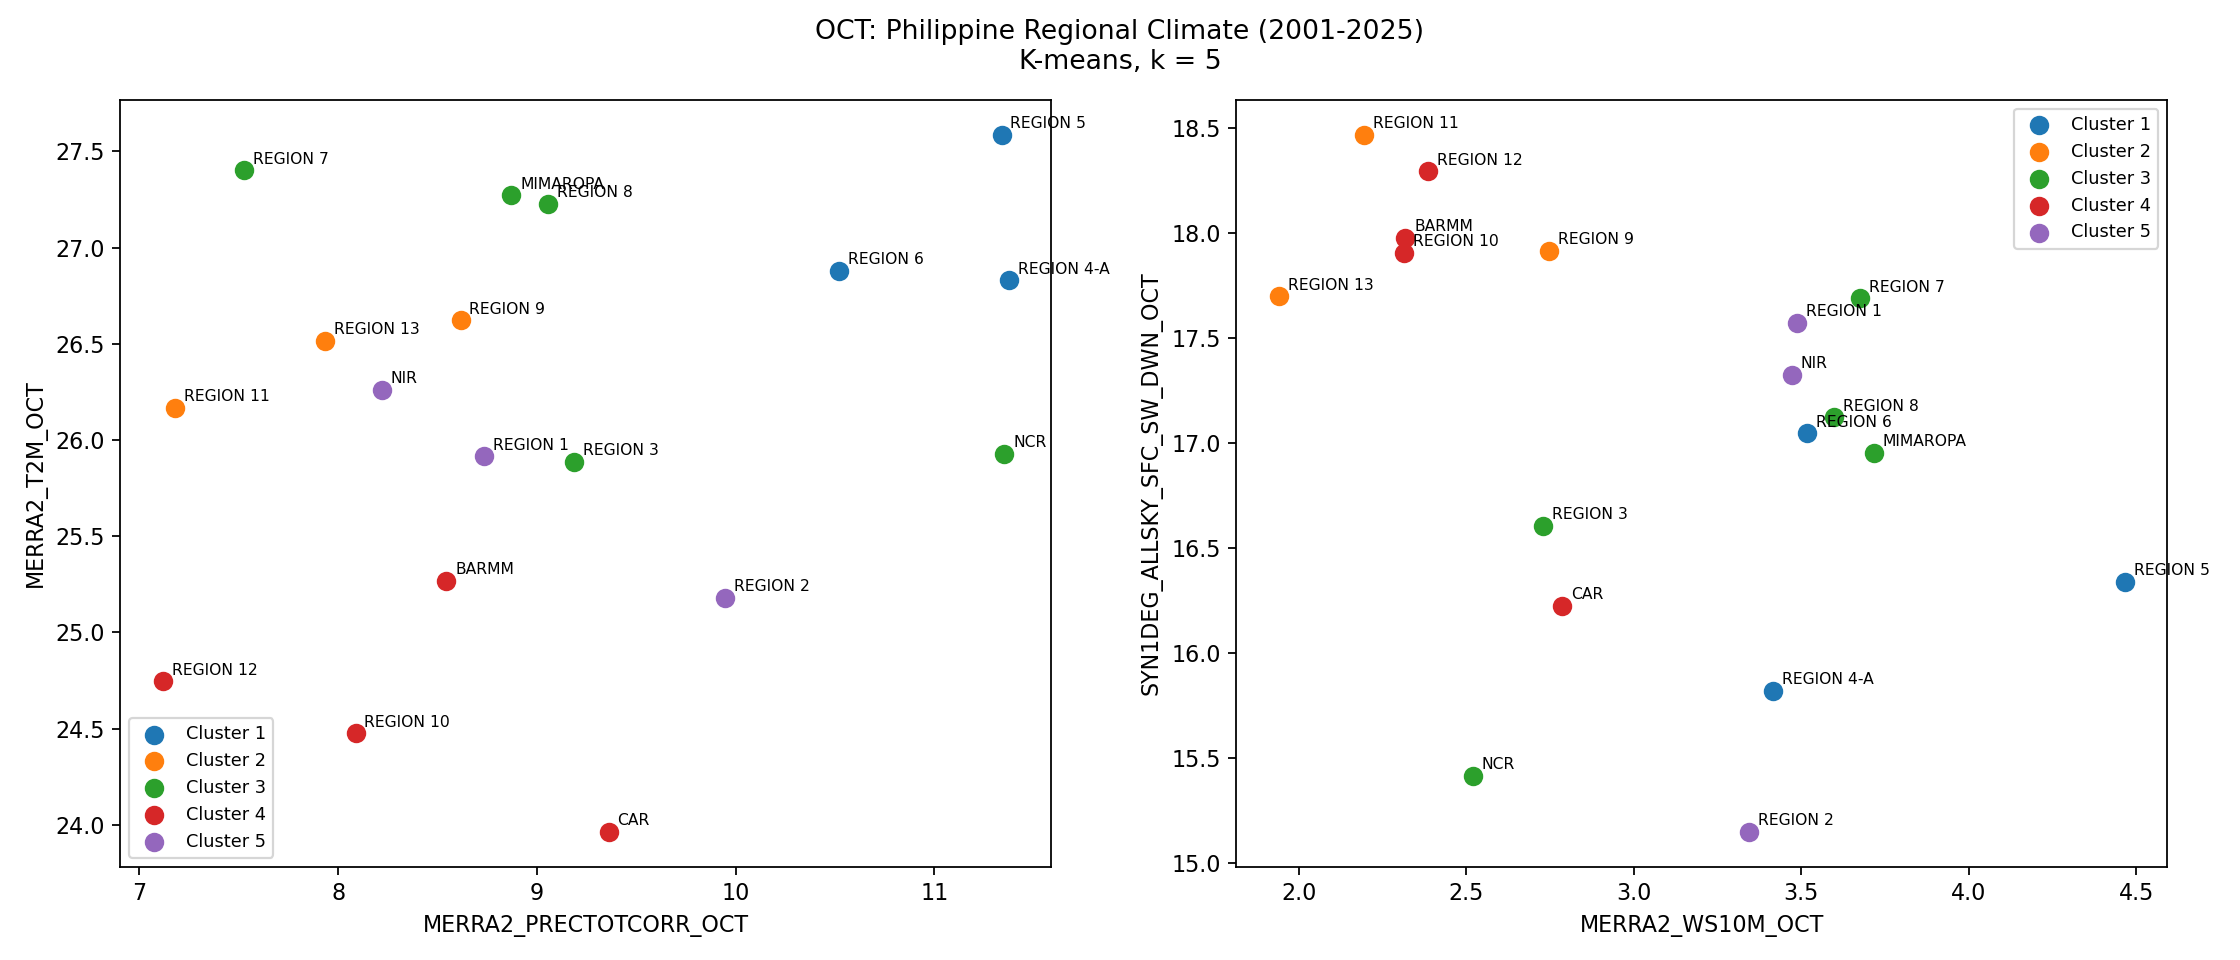

Data behind this chart, as committed beside it:
REGION, CLUSTER
BARMM, 4
CAR, 4
MIMAROPA, 3
NCR, 3
NIR, 5
REGION 1, 5
REGION 10, 4
REGION 11, 2
REGION 12, 4
REGION 13, 2
REGION 2, 5
REGION 3, 3
REGION 4-A, 1
REGION 5, 1
REGION 6, 1
REGION 7, 3
REGION 8, 3
REGION 9, 2
